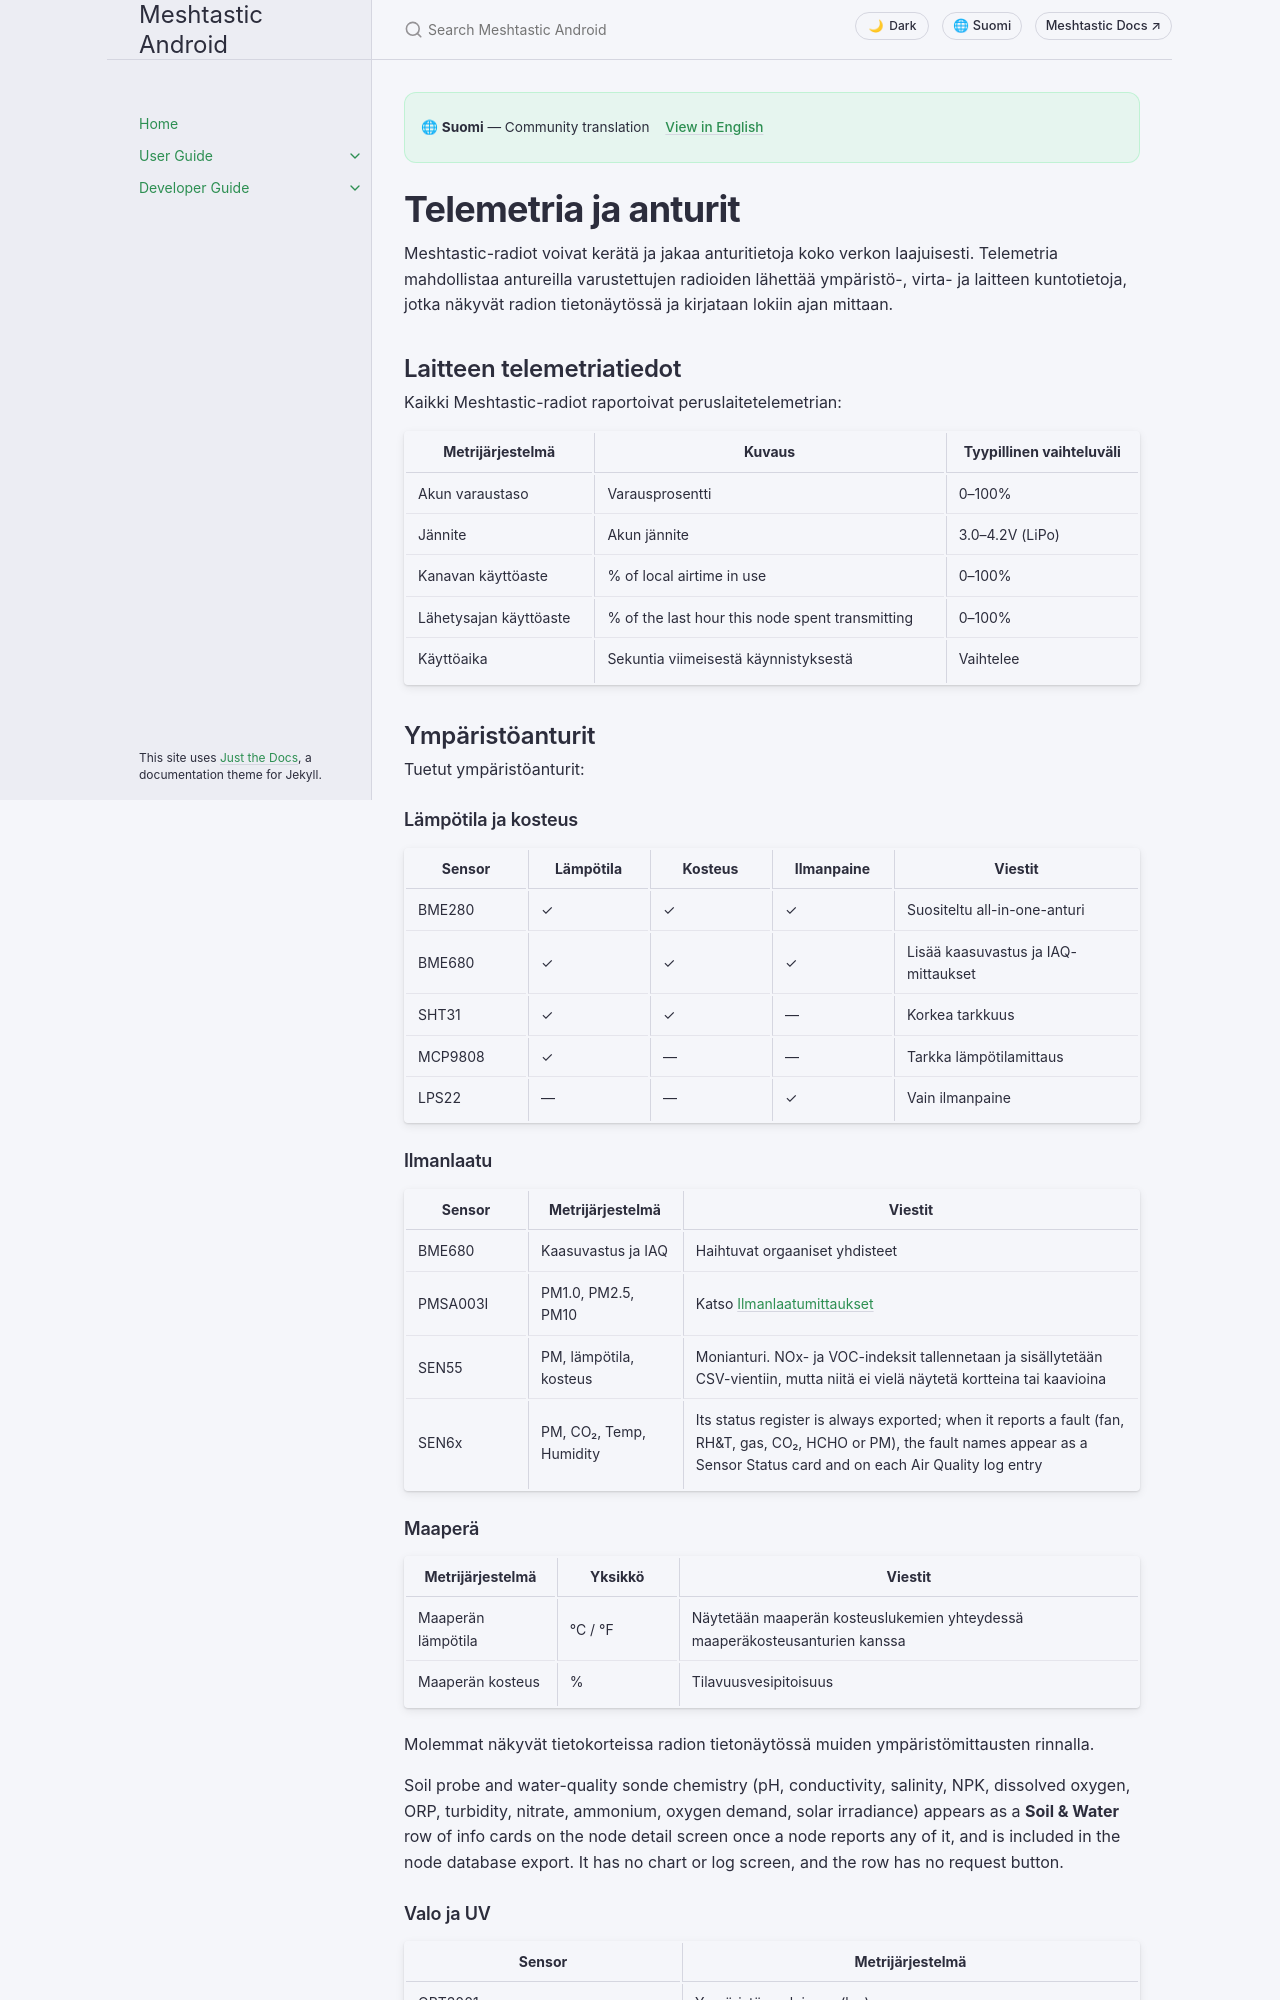

repository: meshtastic/Meshtastic-Android · page: v2.8.5/fi/user/telemetry-and-sensors.html · generator: jekyll

---
title: Telemetria ja anturit
nav_order: 9
last_updated: 2026-11-15
description: Anturitiedot verkossa — tuetut ympäristö-, ilmanlaatu- ja virta-anturit sekä määritys- ja katseluohjeet.
aliases:
  - sensorit
  - ympäristö
  - sää
  - virtamittarit
---

# Telemetria ja anturit

Meshtastic-radiot voivat kerätä ja jakaa anturitietoja koko verkon laajuisesti. Telemetria mahdollistaa antureilla varustettujen radioiden lähettää ympäristö-, virta- ja laitteen kuntotietoja, jotka näkyvät radion tietonäytössä ja kirjataan lokiin ajan mittaan.

## Laitteen telemetriatiedot

Kaikki Meshtastic-radiot raportoivat peruslaitetelemetrian:

| Metrijärjestelmä       | Kuvaus                                          | Tyypillinen vaihteluväli                                           |
| ---------------------- | ----------------------------------------------- | ------------------------------------------------------------------ |
| Akun varaustaso        | Varausprosentti                                 | 0–100%                                                             |
| Jännite                | Akun jännite                                    | 3.0–4.2V (LiPo) |
| Kanavan käyttöaste     | % of local airtime in use                       | 0–100%                                                             |
| Lähetysajan käyttöaste | % of the last hour this node spent transmitting | 0–100%                                                             |
| Käyttöaika             | Sekuntia viimeisestä käynnistyksestä            | Vaihtelee                                                          |

## Ympäristöanturit

Tuetut ympäristöanturit:

### Lämpötila ja kosteus

| Sensor  | Lämpötila | Kosteus | Ilmanpaine | Viestit                             |
| ------- | --------- | ------- | ---------- | ----------------------------------- |
| BME280  | ✓         | ✓       | ✓          | Suositeltu all-in-one-anturi        |
| BME680  | ✓         | ✓       | ✓          | Lisää kaasuvastus ja IAQ-mittaukset |
| SHT31   | ✓         | ✓       | —          | Korkea tarkkuus                     |
| MCP9808 | ✓         | —       | —          | Tarkka lämpötilamittaus             |
| LPS22   | —         | —       | ✓          | Vain ilmanpaine                     |

### Ilmanlaatu

| Sensor   | Metrijärjestelmä                                   | Viestit                                                                                                                                                                                                                    |
| -------- | -------------------------------------------------- | -------------------------------------------------------------------------------------------------------------------------------------------------------------------------------------------------------------------------- |
| BME680   | Kaasuvastus ja IAQ                                 | Haihtuvat orgaaniset yhdisteet                                                                                                                                                                                             |
| PMSA003I | PM1.0, PM2.5, PM10 | Katso [Ilmanlaatumittaukset](#air-quality-metrics)                                                                                                                                                                         |
| SEN55    | PM, lämpötila, kosteus                             | Monianturi. NOx- ja VOC-indeksit tallennetaan ja sisällytetään CSV-vientiin, mutta niitä ei vielä näytetä kortteina tai kaavioina                                                                          |
| SEN6x    | PM, CO₂, Temp, Humidity                            | Its status register is always exported; when it reports a fault (fan, RH&T, gas, CO₂, HCHO or PM), the fault names appear as a Sensor Status card and on each Air Quality log entry |

### Maaperä

| Metrijärjestelmä   | Yksikkö | Viestit                                                                     |
| ------------------ | ------- | --------------------------------------------------------------------------- |
| Maaperän lämpötila | °C / °F | Näytetään maaperän kosteuslukemien yhteydessä maaperäkosteusanturien kanssa |
| Maaperän kosteus   | %       | Tilavuusvesipitoisuus                                                       |

Molemmat näkyvät tietokorteissa radion tietonäytössä muiden ympäristömittausten rinnalla.

Soil probe and water-quality sonde chemistry (pH, conductivity, salinity, NPK, dissolved oxygen, ORP, turbidity, nitrate, ammonium, oxygen demand, solar irradiance) appears as a **Soil & Water** row of info cards on the node detail screen once a node reports any of it, and is included in the node database export. It has no chart or log screen, and the row has no request button.
